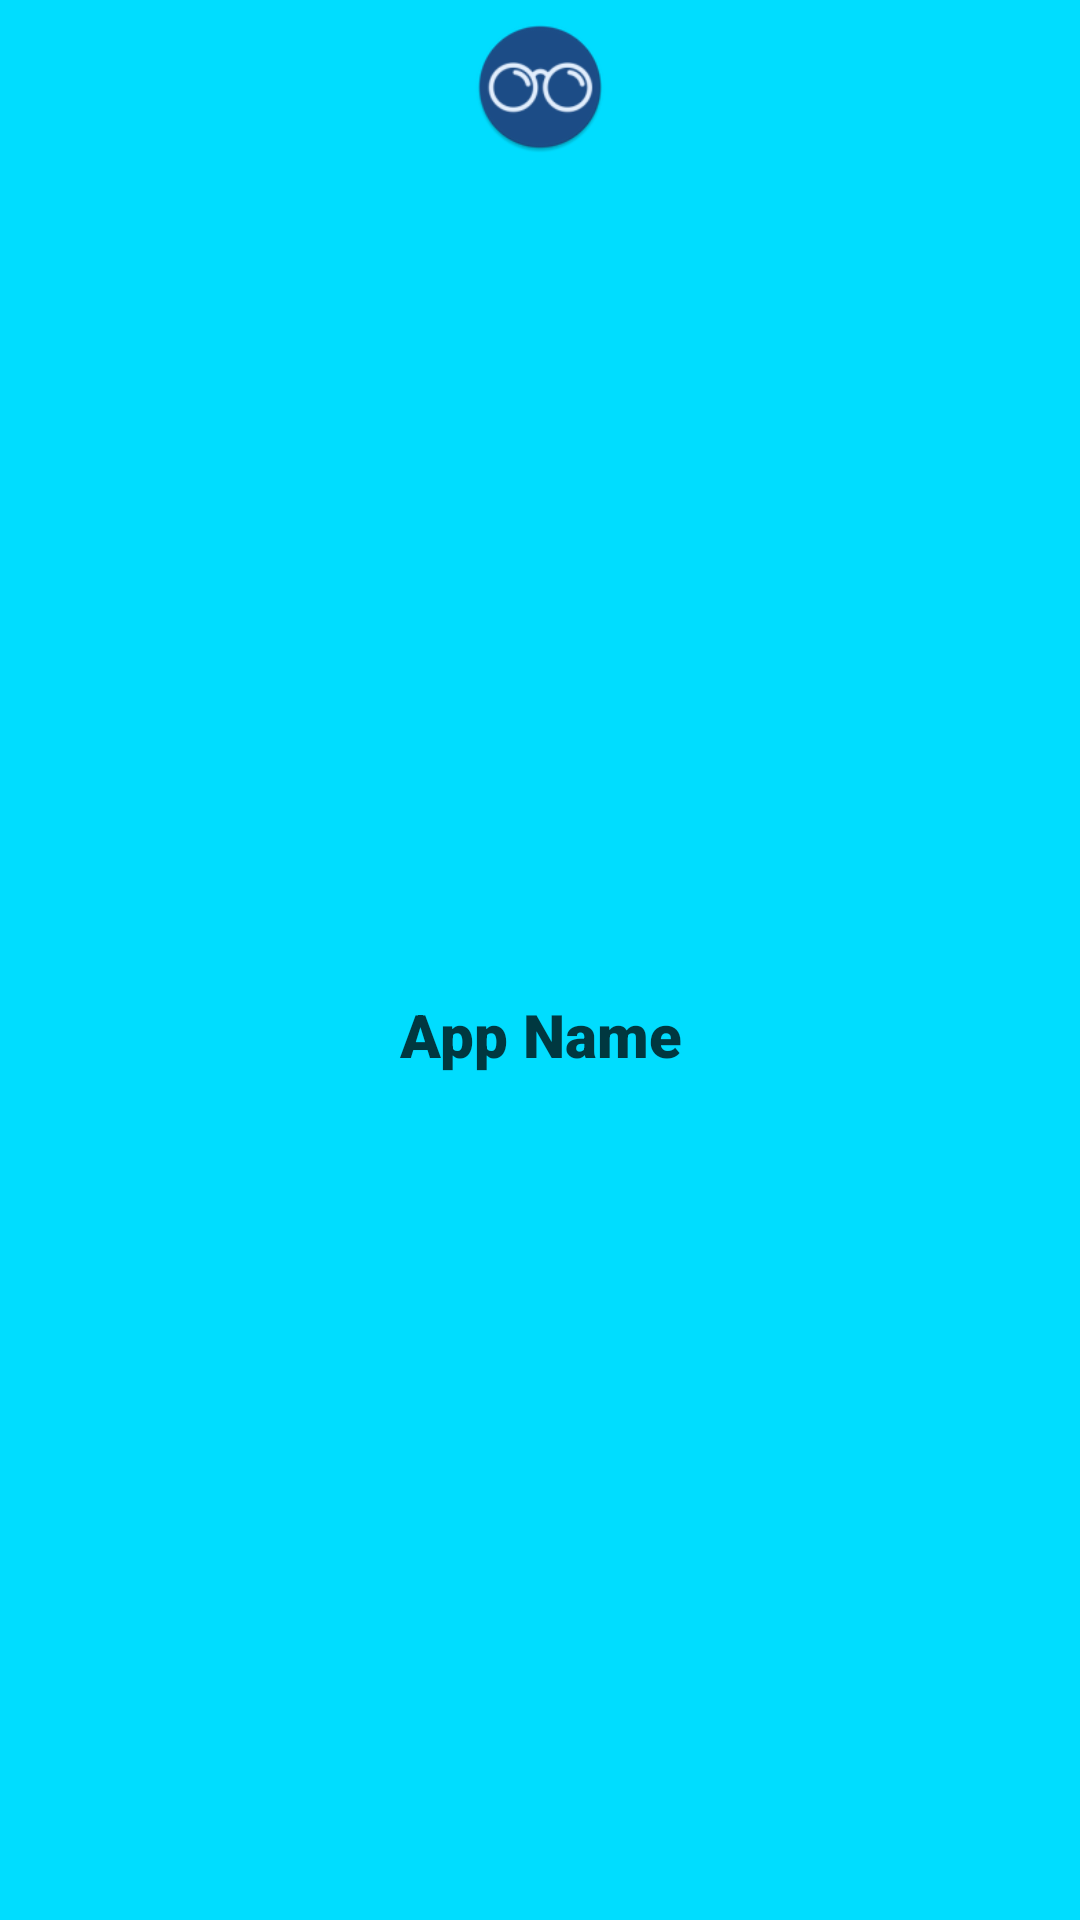

Here is an Android app screen rendered from its layout file. Give the layout XML and the strings, colors and styles it references.
<!-- AndroidManifest.xml: application theme AppTheme.NoActionBar -->
<!-- res/layout/app_equisemel.xml -->
<?xml version="1.0" encoding="utf-8"?>
<LinearLayout xmlns:android="http://schemas.android.com/apk/res/android"
        android:id="@+id/laiaut"
        android:layout_width="match_parent"
        android:layout_height="match_parent"
        android:background="@android:color/holo_blue_bright"
        android:clickable="true"
        android:focusable="true"
        android:gravity="center_horizontal"
        android:importantForAccessibility="yes"
        android:orientation="vertical"
        android:padding="1dp"
        android:radius="200dp">

        <ImageView
            android:id="@+id/icon"
            android:layout_width="50dp"
            android:layout_height="50dp"
            android:adjustViewBounds="true"
            android:contentDescription="null"
            android:focusable="false"
            android:importantForAccessibility="no"
            android:paddingTop="6dp"
            android:src="@mipmap/ic_launcher" />

        <LinearLayout
            android:layout_width="match_parent"
            android:layout_height="match_parent"
            android:gravity="center"
            android:orientation="horizontal"
            android:clickable="false"
            android:focusable="false">

            <TextView
                android:id="@+id/label"
                android:layout_width="match_parent"
                android:layout_height="wrap_content"
                android:adjustViewBounds="true"
                android:contentDescription="null"
                android:ellipsize="end"
                android:focusable="false"

                android:fontFamily="sans-serif-black"
                android:importantForAccessibility="no"
                android:maxLines="2"

                android:scaleType="fitCenter"
                android:shadowColor="@android:color/black"
                android:text="App Name"

                android:textAlignment="center"
                android:textColor="#BF000000"
                android:textIsSelectable="false"
                android:textSize="20dp" />
        </LinearLayout>

</LinearLayout>
<!-- resources referenced by this layout -->
<resources>
  <!-- mipmap ic_launcher: png bitmap (mipmap-mdpi, 2759 bytes) -->
  <style name="AppTheme.NoActionBar">
          <item name="windowActionBar">false</item>
          <item name="windowNoTitle">true</item>
      </style>
</resources>
